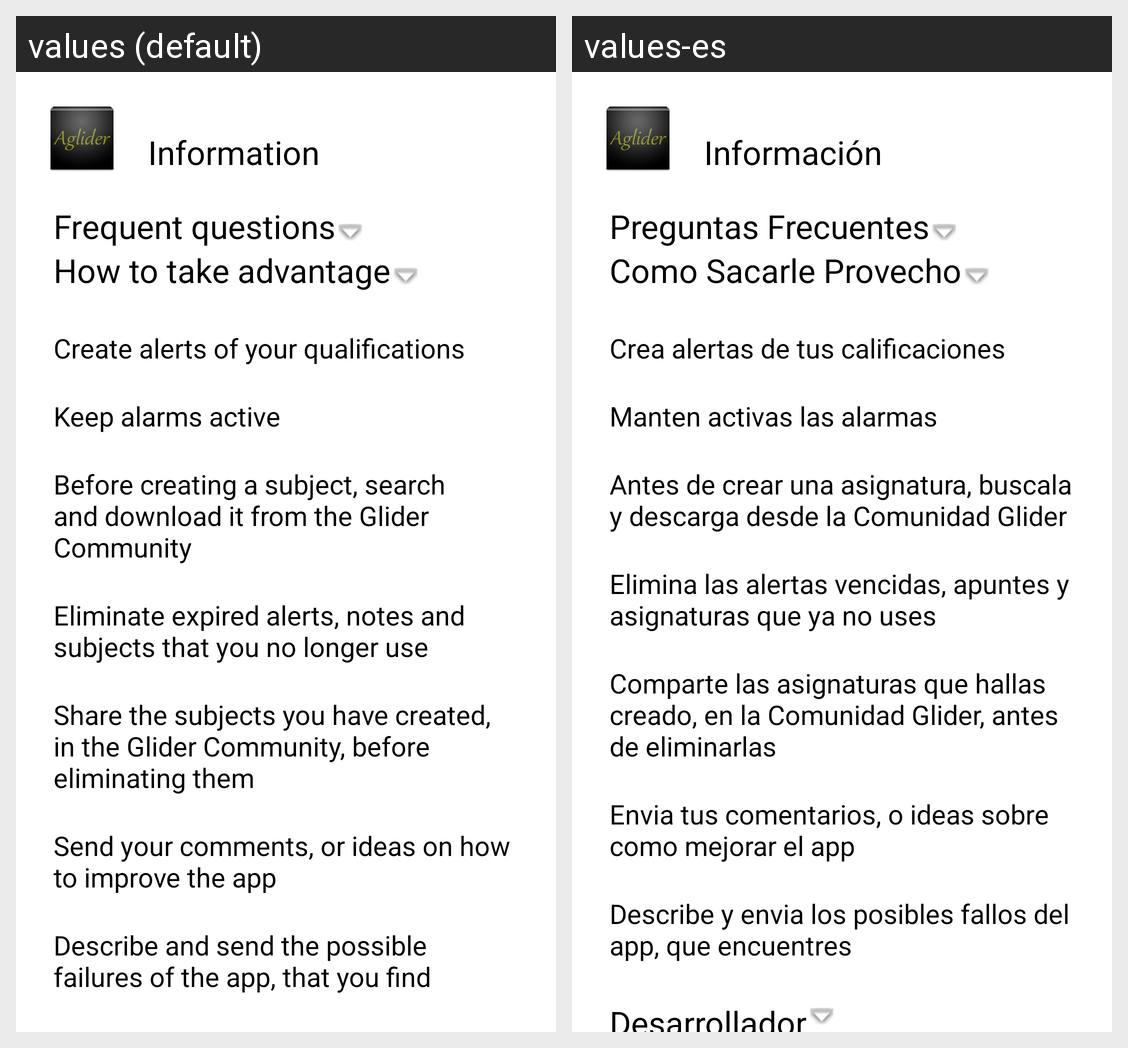

For this localized Android screen grid, give each drawn string resource with its value in every locale shown.
Android screen res/layout/informacion.xml rendered under 2 locales, left to right: values (default), values-es. Device: Nexus 5 (rendered at 1080×1920; each locale shown at half size, 540×960, under a caption strip naming it); theme AppBaseTheme.
Strings drawn on this screen, with the default value and each locale's value (text and hints the layout hard-codes, and strings that could not be matched under every locale, appear in the picture but are not listed):

info_title
  values: Information
  values-es: Información

info_FAQ
  values: Frequent questions
  values-es: Preguntas Frecuentes

info_13
  values: How to take advantage
  values-es: Como Sacarle Provecho

info_14
  values: Create alerts of your qualifications
  values-es: Crea alertas de tus calificaciones

info_15
  values: 
      Keep alarms active
  values-es: 
      Manten activas las alarmas

info_16
  values: 
      Before creating a subject, search and download it from the Glider Community
  values-es: 
      Antes de crear una asignatura, buscala y descarga desde la Comunidad Glider

info_17
  values: 
      Eliminate expired alerts, notes and subjects that you no longer use
  values-es: 
      Elimina las alertas vencidas, apuntes y asignaturas que ya no uses

info_18
  values: 
      Share the subjects you have created, in the Glider Community, before eliminating them
  values-es: 
      Comparte las asignaturas que hallas creado, en la Comunidad Glider, antes de eliminarlas

info_19
  values: 
      Send your comments, or ideas on how to improve the app
  values-es: 
      Envia tus comentarios, o ideas sobre como mejorar el app

info_20
  values: 
      Describe and send the possible failures of the app, that you find
  values-es: 
      Describe y envia los posibles fallos del app, que encuentres
